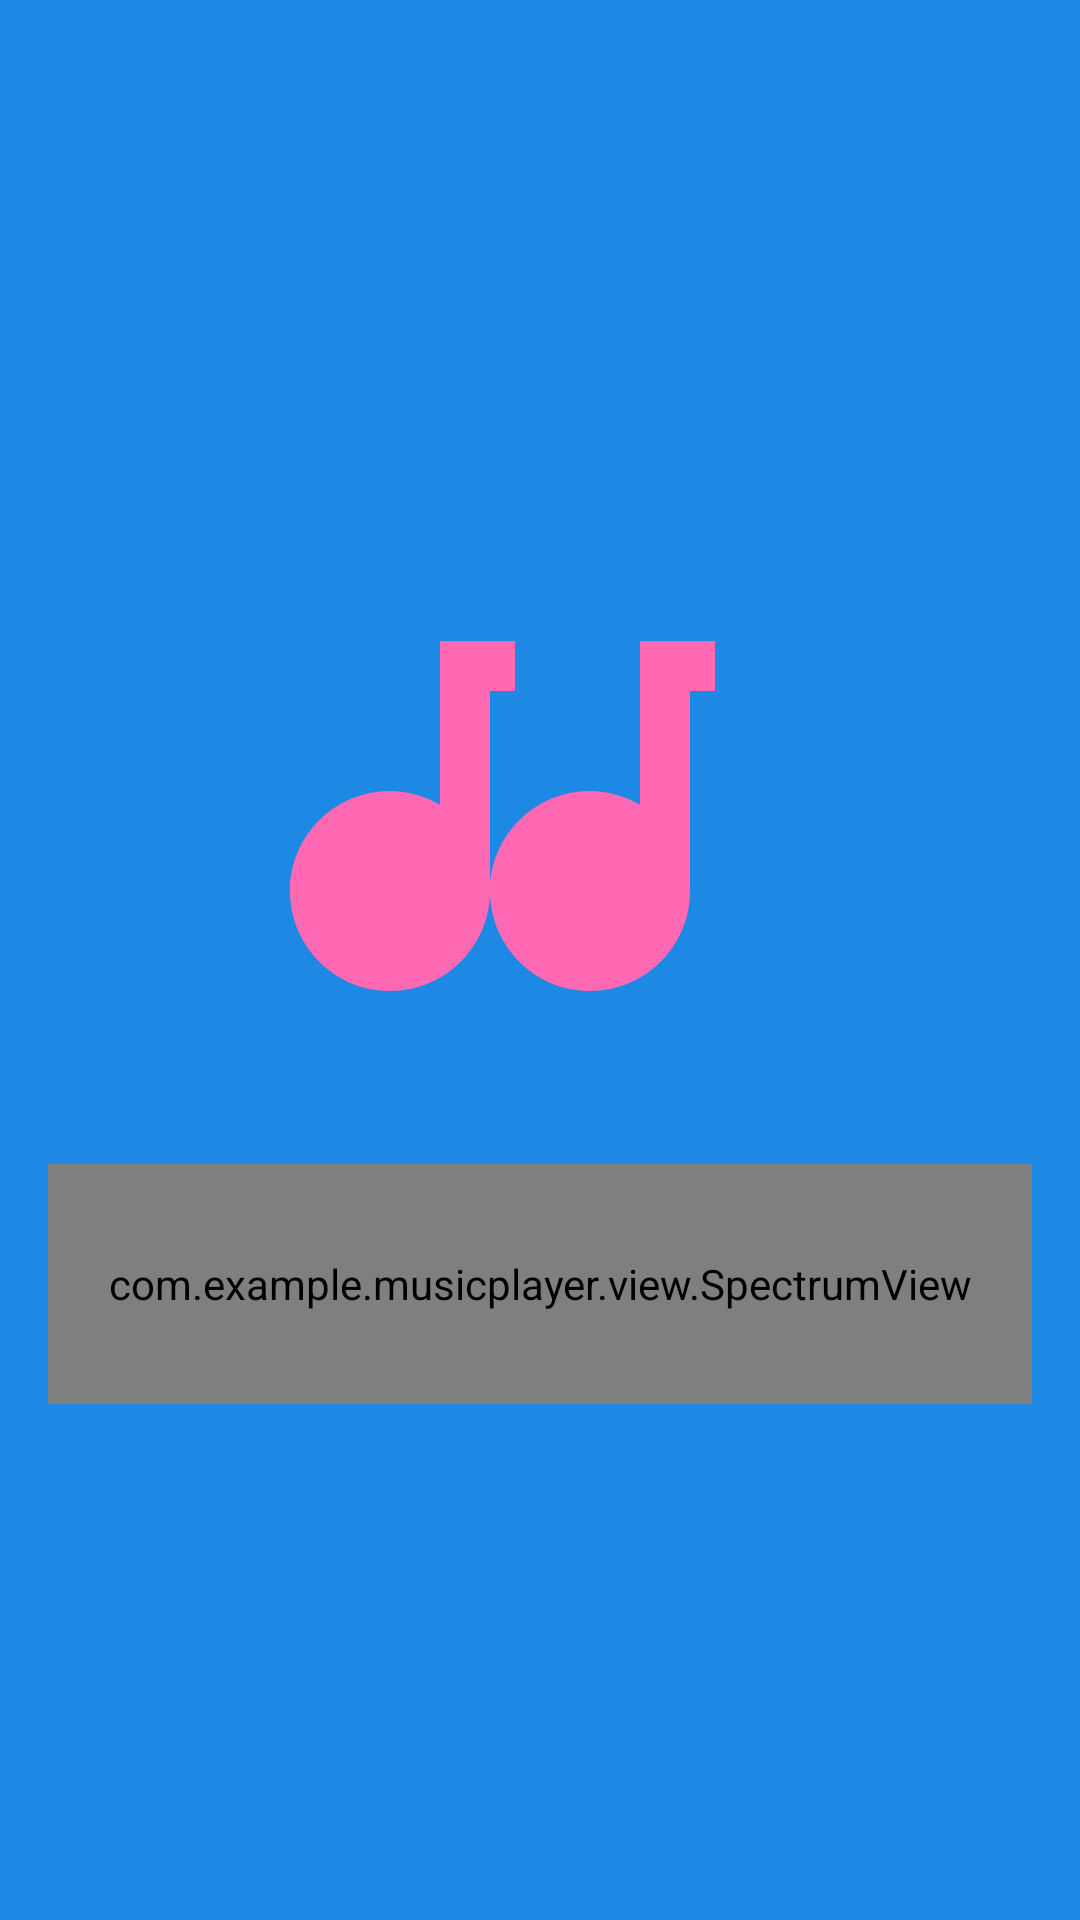

This screen was rendered from an Android layout file. Write that file and the resources it references.
<!-- AndroidManifest.xml: application theme Theme.MusicPlayer -->
<!-- res/layout/layout_floating_window.xml -->
<?xml version="1.0" encoding="utf-8"?>
<LinearLayout xmlns:android="http://schemas.android.com/apk/res/android"
    android:layout_width="match_parent"
    android:layout_height="match_parent"
    android:background="@color/colorPrimary"
    android:orientation="vertical"
    android:gravity="center"
    android:padding="16dp">

    
    <ImageView
        android:id="@+id/iv_disc_floating"
        android:layout_width="200dp"
        android:layout_height="200dp"
        android:contentDescription="唱片"
        android:src="@drawable/ic_music_placeholder" />

    
    <com.example.musicplayer.view.SpectrumView
        android:id="@+id/spectrum_view_floating"
        android:layout_width="match_parent"
        android:layout_height="80dp"
        android:layout_marginTop="16dp" />

</LinearLayout>
<!-- resources referenced by this layout -->
<resources>
  <color name="colorPrimary">#1E88E5</color>
  <!-- drawable ic_music_placeholder (drawable) -->
  <?xml version="1.0" encoding="utf-8"?>
  <vector xmlns:android="http://schemas.android.com/apk/res/android"
      android:width="24dp"
      android:height="24dp"
      android:viewportWidth="24"
      android:viewportHeight="24">
      
      <path
          android:fillColor="#FF69B4"
          android:pathData="M8,5v6.55c-0.59,-0.34 -1.27,-0.55 -2,-0.55 -2.21,0 -4,1.79 -4,4s1.79,4 4,4 4,-1.79 4,-4V7h1V5H8z"/>
      
      <path
          android:fillColor="#FF69B4"
          android:pathData="M16,5v6.55c-0.59,-0.34 -1.27,-0.55 -2,-0.55 -2.21,0 -4,1.79 -4,4s1.79,4 4,4 4,-1.79 4,-4V7h1V5h-3z"/>
  </vector>
  <style name="Theme.MusicPlayer" parent="Theme.MaterialComponents.DayNight.DarkActionBar">
          
          <item name="colorPrimary">@color/colorPrimary</item>
          <item name="colorPrimaryVariant">@color/colorPrimaryDark</item>
          <item name="colorOnPrimary">@color/white</item>
          
          <item name="colorSecondary">@color/colorAccent</item>
          <item name="colorSecondaryVariant">@color/colorAccent</item>
          <item name="colorOnSecondary">@color/black</item>
          
          <item name="android:windowBackground">@color/white</item>
          
          <item name="windowActionBar">false</item>
          <item name="windowNoTitle">true</item>
          
          <item name="android:navigationBarColor">@color/colorPrimary</item>
      </style>
  <color name="colorPrimaryDark">#1565C0</color>
  <color name="white">#FFFFFF</color>
  <color name="colorAccent">#42A5F5</color>
  <color name="black">#000000</color>
</resources>
